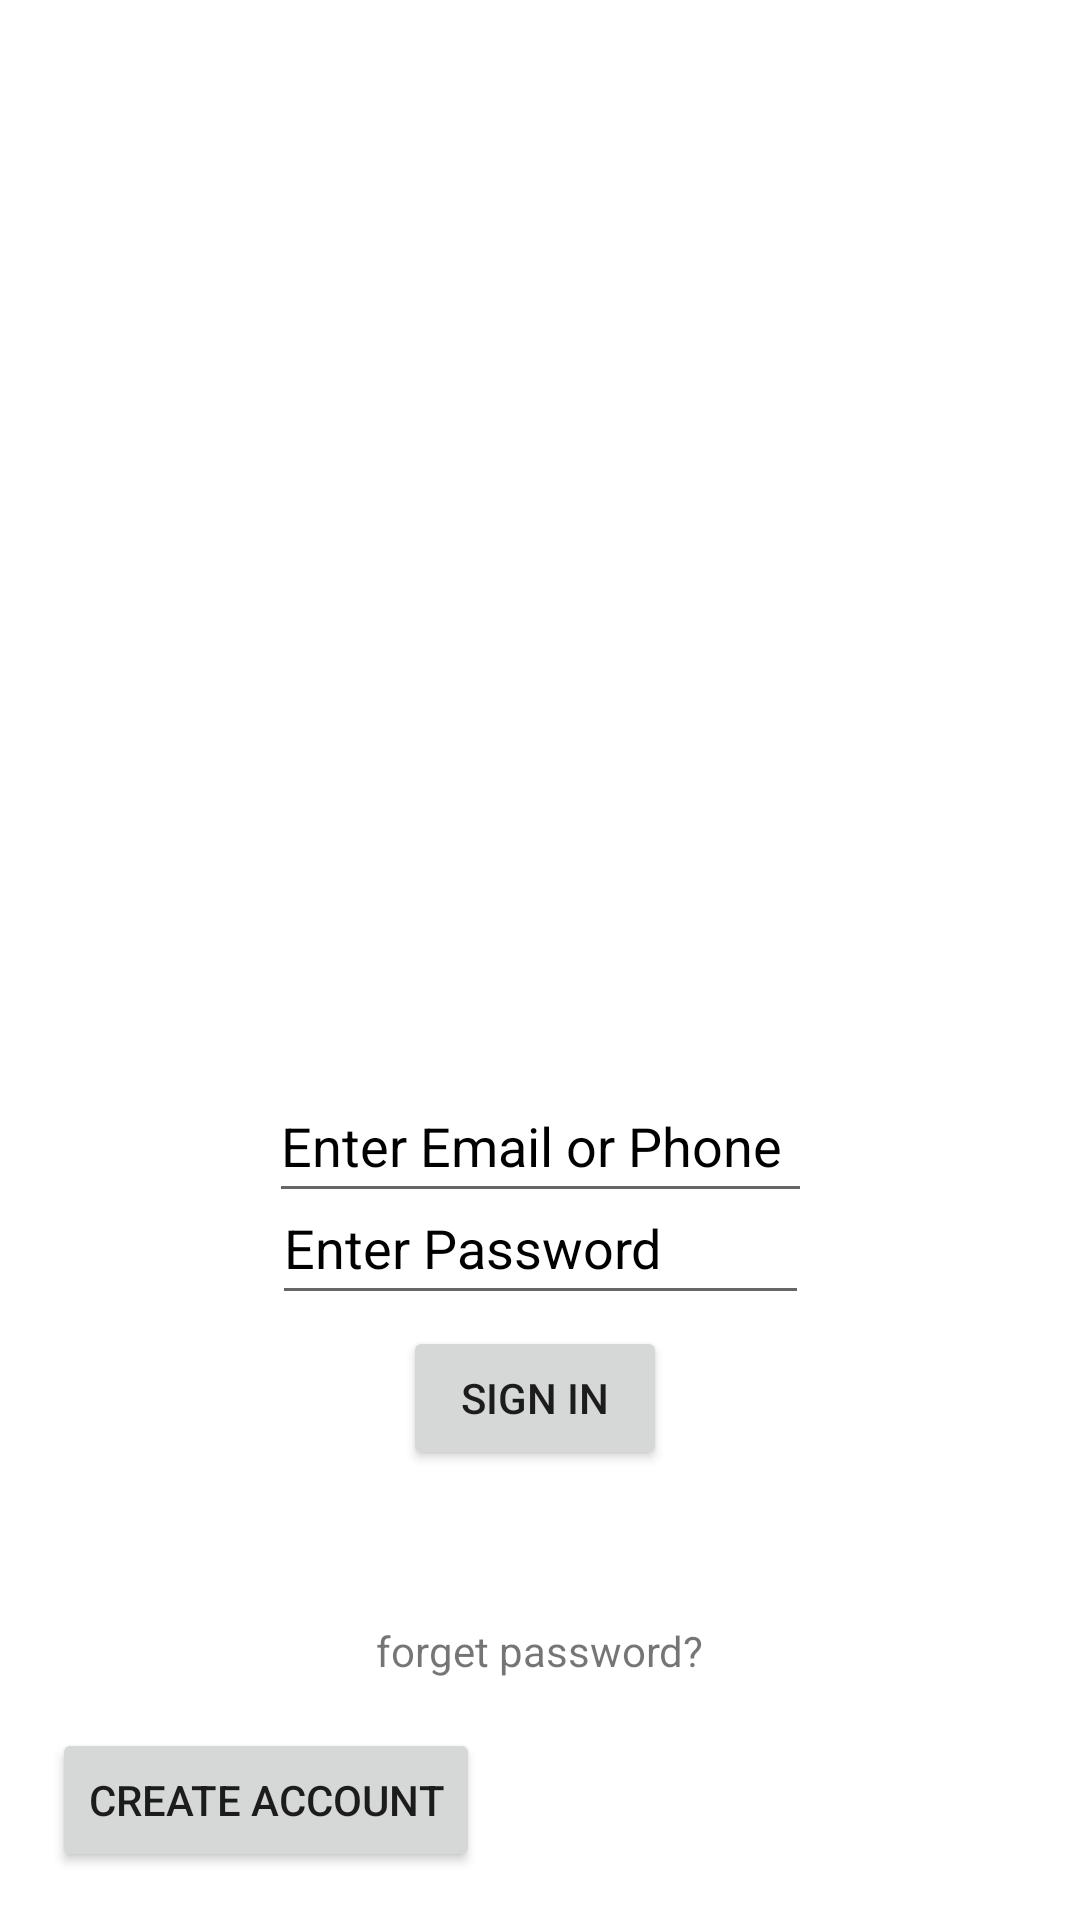

Reconstruct the res/layout file that produces this screen, plus the resources it refers to.
<!-- AndroidManifest.xml: application theme Theme.ED -->
<!-- res/layout/activity_main.xml -->
<?xml version="1.0" encoding="utf-8"?>
<androidx.constraintlayout.widget.ConstraintLayout xmlns:android="http://schemas.android.com/apk/res/android"
    xmlns:app="http://schemas.android.com/apk/res-auto"
    xmlns:tools="http://schemas.android.com/tools"
    android:layout_width="match_parent"
    android:layout_height="match_parent"
    tools:context=".MainActivity">

    <ImageView
        android:id="@+id/imageView"
        android:layout_width="209dp"
        android:layout_height="158dp"
        android:layout_marginStart="150dp"
        android:layout_marginTop="196dp"
        android:layout_marginEnd="150dp"
        android:layout_marginBottom="450dp"
        android:contentDescription="@string/app_name"
        app:layout_constraintBottom_toBottomOf="parent"
        app:layout_constraintEnd_toEndOf="parent"
        app:layout_constraintHorizontal_bias="0.505"
        app:layout_constraintStart_toStartOf="parent"
        app:layout_constraintTop_toTopOf="parent"
        app:layout_constraintVertical_bias="0.861"
        app:srcCompat="@drawable/logo"
        tools:ignore="ImageContrastCheck" />

    <TextView
        android:id="@+id/textView"
        android:layout_width="65dp"
        android:layout_height="20dp"
        android:layout_marginTop="310dp"
        android:layout_marginBottom="380dp"
        android:text="@string/sign_in"
        android:textSize="18sp"
        android:textStyle="bold"
        app:layout_constraintBottom_toBottomOf="parent"
        app:layout_constraintLeft_toLeftOf="parent"
        app:layout_constraintRight_toRightOf="parent"
        app:layout_constraintTop_toTopOf="parent"
        app:layout_constraintVertical_bias="0.0" />

    <Button
        android:id="@+id/button"
        android:layout_width="101dp"
        android:layout_height="48dp"
        android:layout_marginTop="10dp"
        android:layout_marginEnd="150dp"
        android:layout_marginBottom="380dp"
        android:contentDescription="@android:string/copyUrl"
        android:text="@string/google"
        app:layout_constraintBottom_toBottomOf="parent"
        app:layout_constraintEnd_toEndOf="parent"
        app:layout_constraintHorizontal_bias="1.0"
        app:layout_constraintStart_toStartOf="@+id/textView"
        app:layout_constraintTop_toBottomOf="@+id/textView"
        app:layout_constraintVertical_bias="0.0" />

    <TextView
        android:id="@+id/textView2"
        android:layout_width="36dp"
        android:layout_height="21dp"
        android:layout_marginStart="200dp"
        android:layout_marginTop="310dp"
        android:layout_marginEnd="200dp"
        android:layout_marginBottom="290dp"
        android:text="@string/or"
        android:textSize="18sp"
        android:textStyle="bold"
        app:layout_constraintBottom_toBottomOf="parent"
        app:layout_constraintEnd_toEndOf="parent"
        app:layout_constraintHorizontal_bias="0.52"
        app:layout_constraintStart_toStartOf="parent"
        app:layout_constraintTop_toTopOf="parent"
        app:layout_constraintVertical_bias="0.8" />

    <EditText
        android:id="@+id/editText"
        android:layout_width="181dp"
        android:layout_height="48dp"
        android:layout_marginStart="161dp"
        android:layout_marginTop="10dp"
        android:layout_marginEnd="161dp"
        android:layout_marginBottom="50dp"
        android:autofillHints="Enter Email Address or phone"
        android:ems="10"
        android:hint="@string/enter_email_or_phone"
        android:inputType="textEmailAddress"
        android:minHeight="48dp"
        android:textColorHint="@color/black"
        android:visibility="visible"
        app:layout_constraintBottom_toBottomOf="parent"
        app:layout_constraintEnd_toEndOf="parent"
        app:layout_constraintStart_toStartOf="parent"
        app:layout_constraintTop_toBottomOf="@+id/textView2"
        app:layout_constraintVertical_bias="0.0"
        tools:visibility="visible" />

    <EditText
        android:id="@+id/editTextTextPassword"
        android:layout_width="179dp"
        android:layout_height="48dp"
        android:layout_marginStart="157dp"
        android:layout_marginTop="320dp"
        android:layout_marginEnd="157dp"
        android:layout_marginBottom="200dp"
        android:autofillHints="Enter Password"
        android:ems="10"
        android:hint="@string/enter_password"
        android:inputType="textPassword"
        android:minHeight="48dp"
        android:textColorHint="@color/black"
        app:layout_constraintBottom_toBottomOf="parent"
        app:layout_constraintEnd_toEndOf="parent"
        app:layout_constraintStart_toStartOf="parent"
        app:layout_constraintTop_toTopOf="parent"
        app:layout_constraintVertical_bias="0.975" />

    <Button
        android:id="@+id/button2"
        android:layout_width="wrap_content"
        android:layout_height="wrap_content"
        android:layout_marginStart="170dp"
        android:layout_marginTop="370dp"
        android:layout_marginEnd="170dp"
        android:layout_marginBottom="150dp"
        android:text="@string/sign_in1"
        app:layout_constraintBottom_toBottomOf="parent"
        app:layout_constraintEnd_toEndOf="parent"
        app:layout_constraintHorizontal_bias="0.526"
        app:layout_constraintStart_toStartOf="parent"
        app:layout_constraintTop_toTopOf="parent"
        app:layout_constraintVertical_bias="1.0" />

    <TextView
        android:id="@+id/textView3"
        android:layout_width="wrap_content"
        android:layout_height="wrap_content"
        android:layout_marginStart="170dp"
        android:layout_marginTop="500dp"
        android:layout_marginEnd="170dp"
        android:layout_marginBottom="40dp"
        android:text="@string/forget_password"
        android:textColorHint="@color/teal_200"
        app:layout_constraintBottom_toBottomOf="parent"
        app:layout_constraintEnd_toEndOf="parent"
        app:layout_constraintStart_toStartOf="parent"
        app:layout_constraintTop_toTopOf="parent" />

    <Button
        android:id="@+id/button3"
        android:layout_width="wrap_content"
        android:layout_height="wrap_content"
        android:layout_marginStart="67dp"
        android:layout_marginTop="600dp"
        android:layout_marginEnd="250dp"
        android:layout_marginBottom="40dp"
        android:text="@string/create_account"
        app:layout_constraintBottom_toBottomOf="parent"
        app:layout_constraintEnd_toEndOf="parent"
        app:layout_constraintStart_toStartOf="parent"
        app:layout_constraintTop_toTopOf="parent" />

</androidx.constraintlayout.widget.ConstraintLayout>
<!-- resources referenced by this layout -->
<resources>
  <!-- drawable logo: png bitmap (drawable, 89161 bytes) -->
  <string name="app_name">ED</string>
  <string name="create_account">Create Account</string>
  <string name="enter_email_or_phone">Enter Email or Phone</string>
  <string name="enter_password">Enter Password</string>
  <string name="forget_password">forget password?</string>
  <string name="google">Google</string>
  <string name="or">OR</string>
  <string name="sign_in">SIGN IN</string>
  <string name="sign_in1">Sign In</string>
  <style name="Theme.ED" parent="Theme.MaterialComponents.DayNight.DarkActionBar">
          
          <item name="colorPrimary">@color/purple_500</item>
          <item name="colorPrimaryVariant">@color/purple_700</item>
          <item name="colorOnPrimary">@color/white</item>
          
          <item name="colorSecondary">@color/teal_200</item>
          <item name="colorSecondaryVariant">@color/teal_700</item>
          <item name="colorOnSecondary">@color/black</item>
          
          <item name="android:statusBarColor" tools:targetApi="l">?attr/colorPrimaryVariant</item>
          
      </style>
  <!-- not gathered from this repository: default colours our renderer supplied (Android Studio template values) -->
  <color name="purple_500">#FF6200EE</color>
  <color name="purple_700">#FF3700B3</color>
  <color name="teal_200">#FF03DAC5</color>
  <color name="teal_700">#FF018786</color>
  <color name="black">#FF000000</color>
  <color name="white">#FFFFFFFF</color>
</resources>
